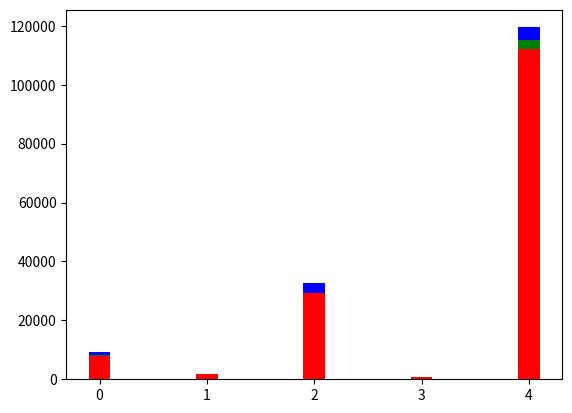

Here is the Python script that generated this plot:
import matplotlib.pyplot as plt
import numpy as np

# Simple data to display in various forms
x = ['Darkeness: No street lighting','Darkness: Street lighting unknown',
                    'Darkness: Street lights present and lit', 'Darkness: Street lights present but unlit',
                    'Daylight: Street light present']



ys = [[9226, 1607, 32549, 654, 119518],
 [8132, 1355, 29096, 550, 115281],
 [8002, 1649, 29131, 675, 112017],
 [8505, 3106, 35803, 911, 131390],
 [7295, 2016, 26906, 780, 101663],
 [7199, 1731, 28449, 872, 108071]]



__author__ = "Sreejith Sreekumar"
__email__ = "sreekumar.s@husky.neu.edu"
__version__ = "0.0.1"




import matplotlib.pyplot as plt


x = [2009, 2010, 2011, 2012, 2013, 2014]

x = [0, 1, 2, 3, 4]
ys = [[9226, 1607, 32549, 654, 119518],
 [8132, 1355, 29096, 550, 115281],
 [8002, 1649, 29131, 675, 112017],
 [8505, 3106, 35803, 911, 131390],
 [7295, 2016, 26906, 780, 101663],
 [7199, 1731, 28449, 872, 108071]]

ax = plt.subplot(111)
ax.bar(x, ys[0],width=0.2,color='b',align='center')
ax.bar(x, ys[1],width=0.2,color='g',align='center')
ax.bar(x, ys[2],width=0.2,color='r',align='center')

plt.show()

# f, axarr = plt.subplots(3, 2)

# axarr[0, 0].bar(x, ys[0])
# axarr[0, 0].set_title('2009')
# axarr[0, 0].bar(x, ys[1])
# axarr[0, 1].set_title('2010')
# axarr[0, 0].bar(x, ys[2])
# axarr[1, 0].set_title('2011')
# axarr[0, 0].bar(x, ys[3])
# axarr[1, 1].set_title('2012')


plt.show()
